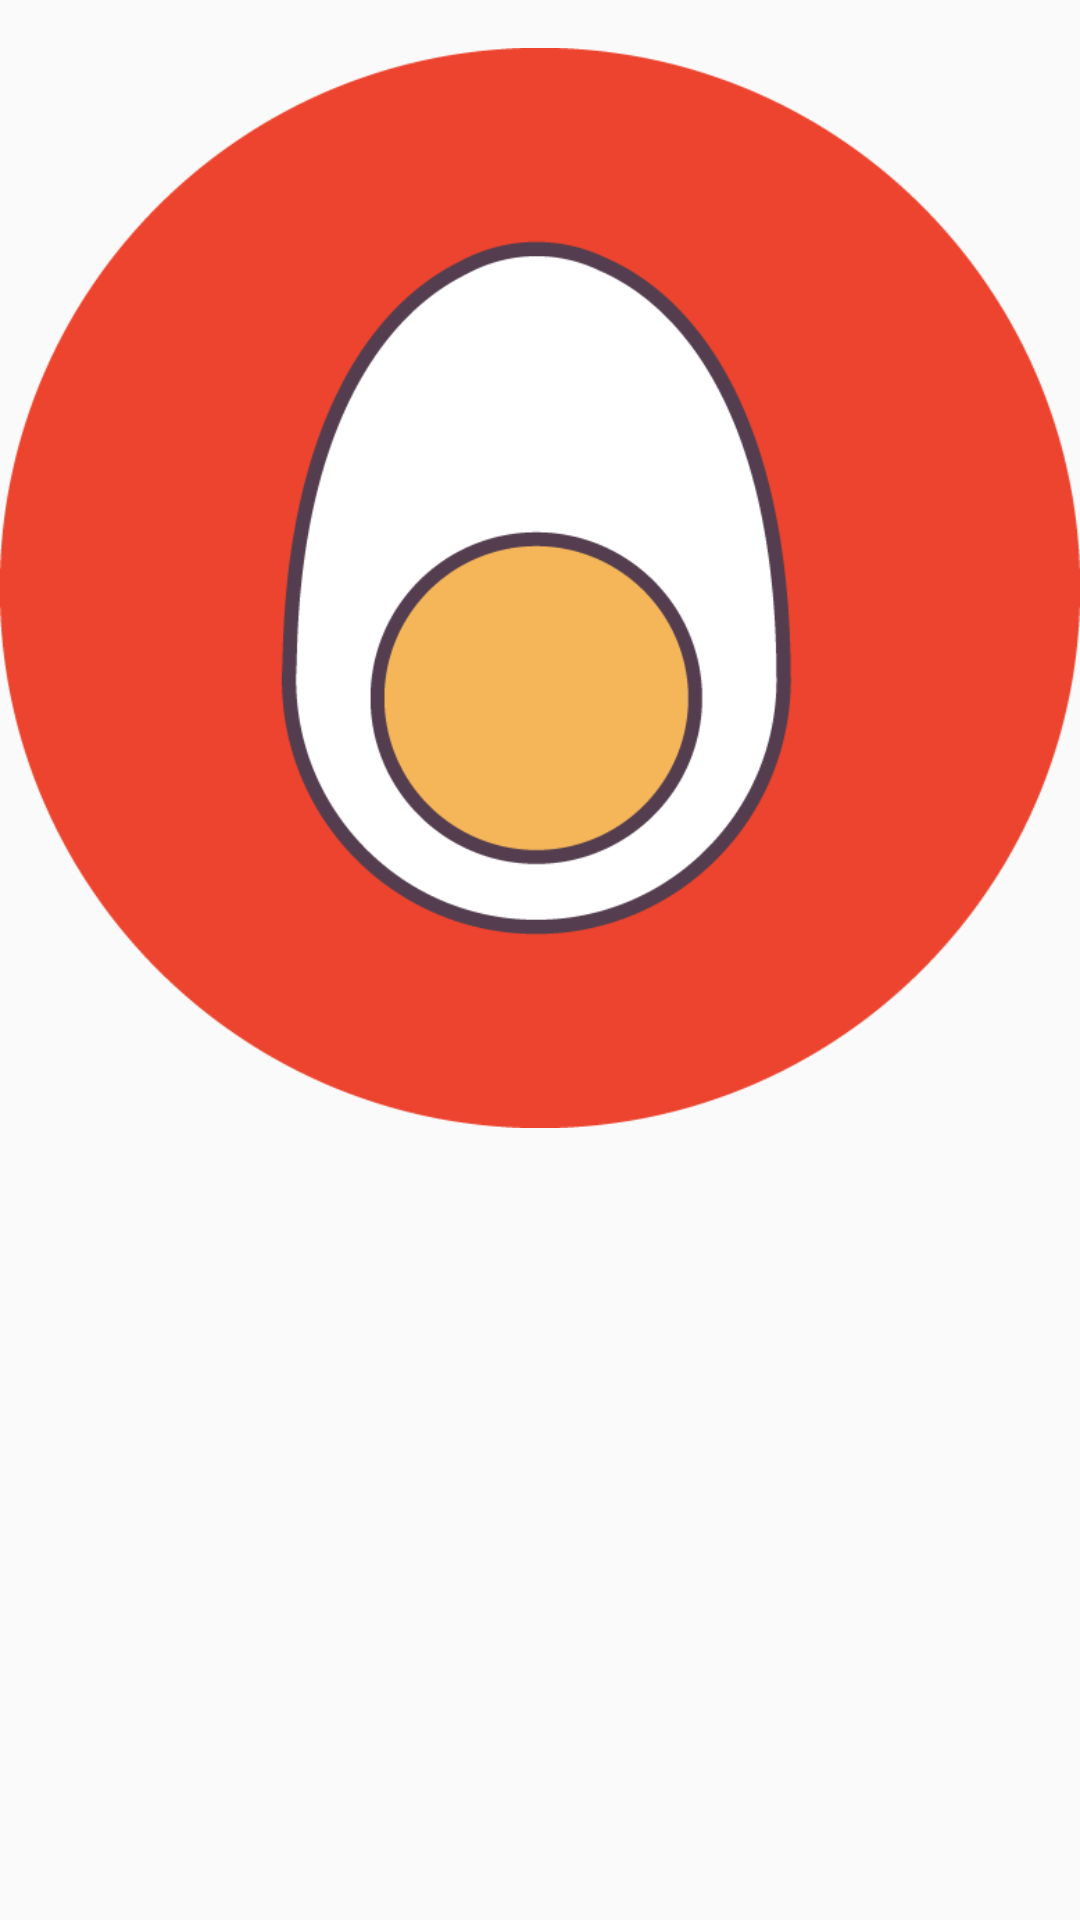

Reconstruct the res/layout file that produces this screen, plus the resources it refers to.
<!-- AndroidManifest.xml: application theme AppTheme -->
<!-- res/layout/recycler_item_food.xml -->
<?xml version="1.0" encoding="utf-8"?>
<FrameLayout
    xmlns:android="http://schemas.android.com/apk/res/android"
    xmlns:app="http://schemas.android.com/apk/res-auto"
    xmlns:tools="http://schemas.android.com/tools"
    android:layout_width="match_parent"
    android:layout_height="wrap_content"
    android:layout_margin="@dimen/recycler_layout_spacing">

    <LinearLayout
        android:layout_width="match_parent"
        android:layout_height="match_parent"
        android:orientation="vertical">

        <ImageView
            android:id="@+id/food_image"
            android:layout_width="wrap_content"
            android:layout_height="wrap_content"
            android:adjustViewBounds="true"
            android:scaleType="fitCenter"
            app:srcCompat="@drawable/food_eggs"
            android:paddingTop="@dimen/recycler_item_footer_padding"/>

        <TextView
            android:id="@+id/name"
            android:layout_width="match_parent"
            android:layout_height="wrap_content"
            android:layout_gravity="bottom"
            android:gravity="center_horizontal"
            android:minHeight="@dimen/recycler_item_footer_height_min"
            android:paddingLeft="@dimen/recycler_item_footer_padding"
            android:paddingRight="@dimen/recycler_item_footer_padding"
            android:paddingTop="@dimen/recycler_item_footer_padding"
            tools:text="Dairy"
            android:textColor="@color/brown"
            android:textStyle="bold"/>
    </LinearLayout>

</FrameLayout>
<!-- resources referenced by this layout -->
<resources>
  <color name="brown">#543d4d</color>
  <dimen name="recycler_item_footer_height_min">48dp</dimen>
  <dimen name="recycler_item_footer_padding">16dp</dimen>
  <dimen name="recycler_layout_spacing">4dp</dimen>
  <!-- drawable food_eggs: png bitmap (drawable, 28620 bytes) -->
  <style name="AppTheme" parent="Theme.AppCompat.Light.DarkActionBar">
          
          <item name="colorPrimary">@color/green</item>
          <item name="colorPrimaryDark">@color/green</item>
          <item name="colorAccent">@color/orange</item>
      </style>
  <color name="green">#d0e78f</color>
  <color name="orange">#f6b75a</color>
</resources>
